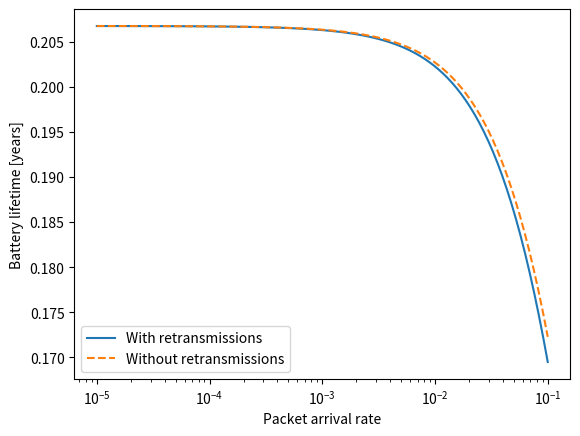

Here is the Python script that generated this plot: (Note: this script raises an exception after producing the figure.)
import numpy as np
import matplotlib.pyplot as plt


def average_energy_consumption_per_slot(p_a, RT: bool):
    p_s = 0.9  # Probability of success
    delta_t = 1  # Time slot duration [ms]

    P_idle_comm = 5.0  # mW
    P_Tx_comm = 15.0  # mW

    # slide 20
    if RT:
        pi_idle = (p_s * (1 - p_a)) / (p_a + p_s * (1 - p_a))
    else:
        pi_idle = 1 - p_a

    pi_Tx = 1 - pi_idle

    # slide 21
    e = delta_t * (pi_idle * P_idle_comm + pi_Tx * P_Tx_comm)

    # Convert from mW to mJ (per time slot)
    return e * (delta_t / 1000)


def lifetime(p_a, RT):
    C = 32_600  # Joule [two AA batteries]
    delta_t = 1  # Time per slot [ms]

    res = C * delta_t / average_energy_consumption_per_slot(p_a, RT)

    return res / 60 / 60 / 24 / 365 # Convert to years


def main():
    x_vals = np.logspace(-5, -1, 100)
    y_vals_rt = [lifetime(x, True) for x in x_vals]
    y_vals_no_rt = [lifetime(x, False) for x in x_vals]

    plt.plot(x_vals, y_vals_rt, label="With retransmissions")
    plt.plot(x_vals, y_vals_no_rt, label="Without retransmissions", linestyle="--")
    plt.xscale("log")
    plt.xlabel("Packet arrival rate")
    plt.ylabel("Battery lifetime [years]")
    plt.legend()

    plt.savefig("5/battery_lifetime.png")


if __name__ == "__main__":
    main()
